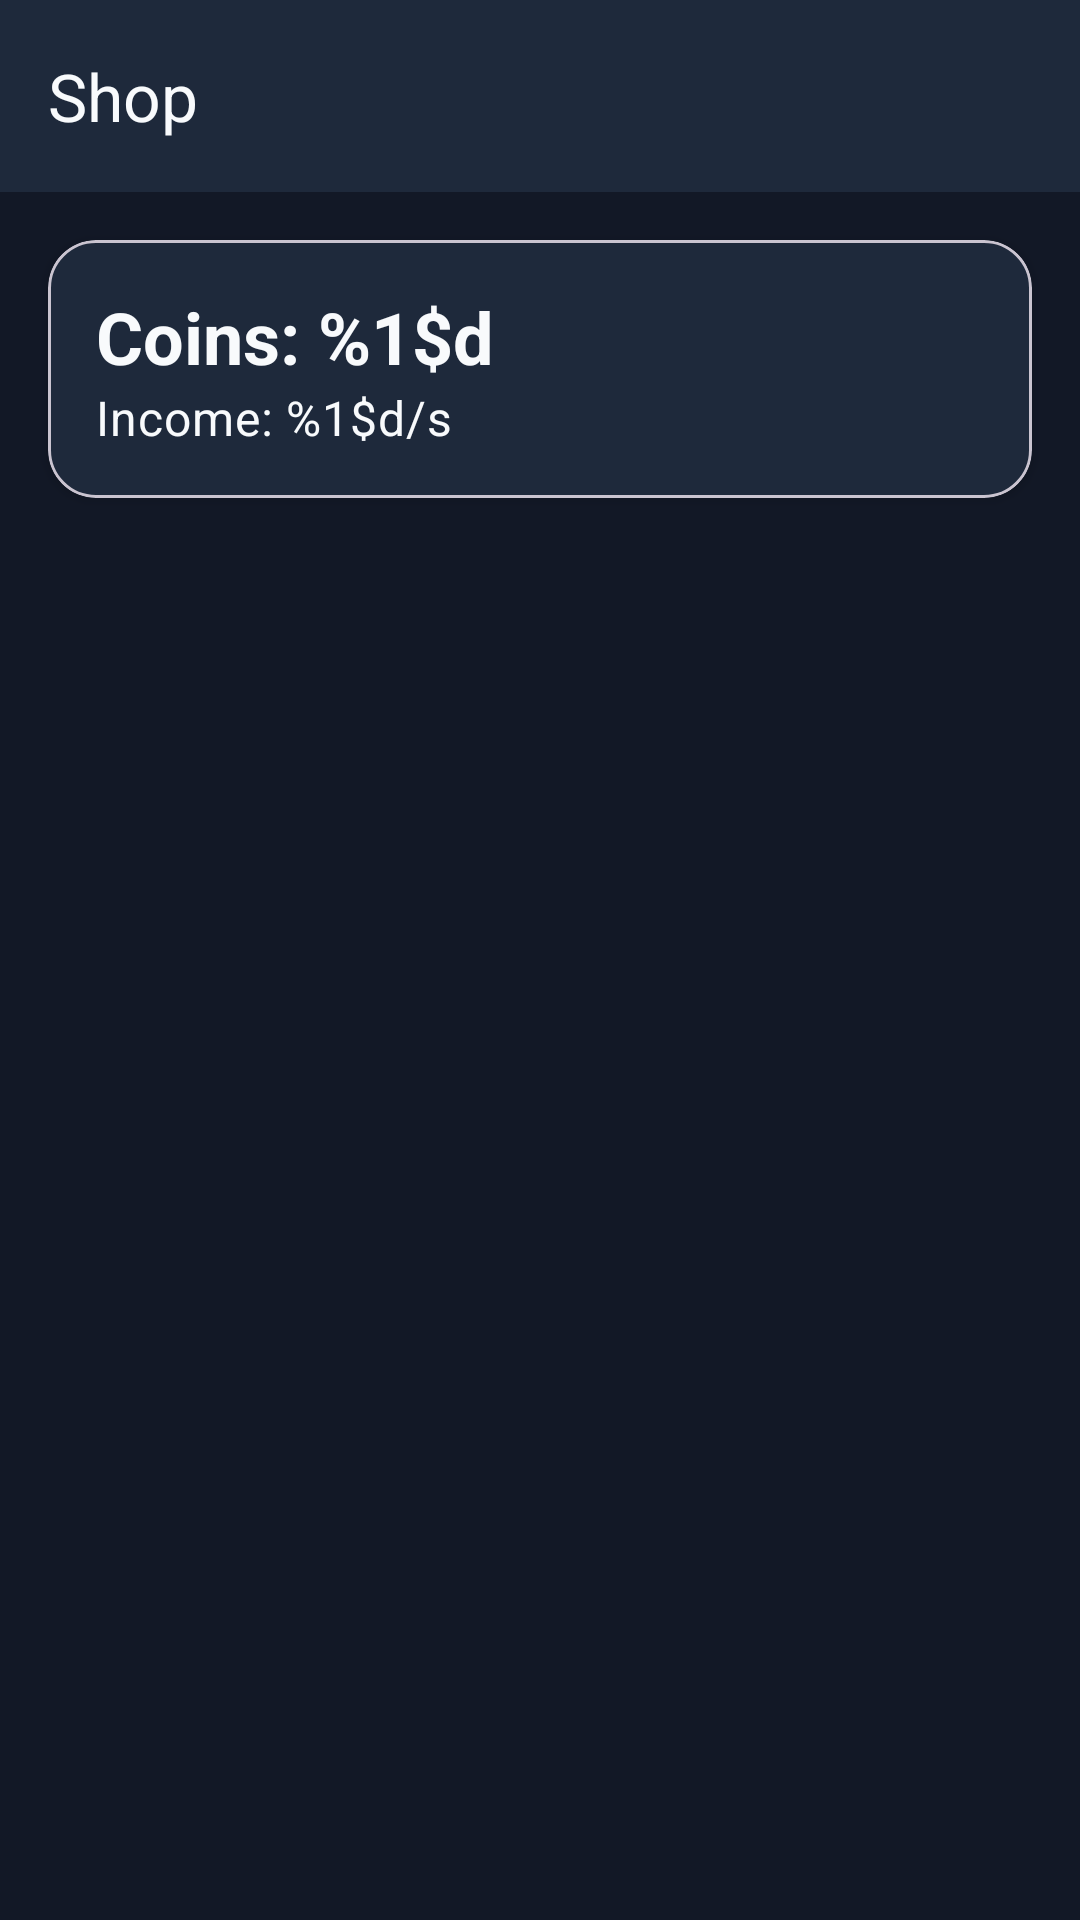

Here is an Android app screen rendered from its layout file. Give the layout XML and the strings, colors and styles it references.
<!-- AndroidManifest.xml: application theme Theme.ClickEmpire -->
<!-- res/layout/activity_shop.xml -->
<?xml version="1.0" encoding="utf-8"?>
<androidx.constraintlayout.widget.ConstraintLayout xmlns:android="http://schemas.android.com/apk/res/android"
    xmlns:app="http://schemas.android.com/apk/res-auto"
    xmlns:tools="http://schemas.android.com/tools"
    android:id="@+id/main"
    android:layout_width="match_parent"
    android:layout_height="match_parent"
    android:background="@color/background"
    tools:context=".view.activity.ShopActivity">

    <com.google.android.material.appbar.MaterialToolbar
        android:id="@+id/toolbar"
        android:layout_width="0dp"
        android:layout_height="wrap_content"
        app:title="@string/shop"
        android:background="@color/surface"
        android:elevation="@dimen/spacing_xs"
        app:navigationIconTint="@color/text_primary"
        app:titleTextColor="@color/text_primary"
        app:layout_constraintTop_toTopOf="parent"
        app:layout_constraintStart_toStartOf="parent"
        app:layout_constraintEnd_toEndOf="parent"/>

    <com.google.android.material.card.MaterialCardView
        android:id="@+id/cardPlayerInfo"
        android:layout_width="0dp"
        android:layout_height="wrap_content"
        android:layout_margin="@dimen/spacing_md"
        app:cardBackgroundColor="@color/surface"
        app:shapeAppearanceOverlay="@style/ShapeAppearance.ClickEmpire.Card"
        app:cardElevation="@dimen/elevation_2"
        android:clickable="true"
        android:focusable="true"
        app:rippleColor="@color/primary_pressed"
        app:layout_constraintTop_toBottomOf="@id/toolbar"
        app:layout_constraintStart_toStartOf="parent"
        app:layout_constraintEnd_toEndOf="parent">

        <LinearLayout
            android:layout_width="match_parent"
            android:layout_height="wrap_content"
            android:orientation="vertical"
            android:padding="@dimen/spacing_md">

            <com.google.android.material.textview.MaterialTextView
                android:id="@+id/textBalance"
                android:layout_width="wrap_content"
                android:layout_height="wrap_content"
                android:text="@string/default_balance"
                android:textAppearance="@style/TextAppearance.ClickEmpire.Title"/>

            <com.google.android.material.textview.MaterialTextView
                android:id="@+id/textIncome"
                android:layout_width="wrap_content"
                android:layout_height="wrap_content"
                android:text="@string/default_income"
                android:textAppearance="@style/TextAppearance.ClickEmpire.Body"/>

        </LinearLayout>

    </com.google.android.material.card.MaterialCardView>

    <androidx.recyclerview.widget.RecyclerView
        android:id="@+id/recyclerViewUpgrades"
        android:layout_width="0dp"
        android:layout_height="0dp"
        android:padding="@dimen/spacing_md"
        android:clipToPadding="false"
        android:paddingBottom="@dimen/spacing_md"
        android:scrollbars="vertical"
        tools:listitem="@layout/item_upgrade"
        app:layout_constraintTop_toBottomOf="@id/cardPlayerInfo"
        app:layout_constraintBottom_toBottomOf="parent"
        app:layout_constraintStart_toStartOf="parent"
        app:layout_constraintEnd_toEndOf="parent"/>

</androidx.constraintlayout.widget.ConstraintLayout>
<!-- res/layout/item_upgrade.xml (included above) -->
<?xml version="1.0" encoding="utf-8"?>
<com.google.android.material.card.MaterialCardView
    xmlns:android="http://schemas.android.com/apk/res/android"
    xmlns:app="http://schemas.android.com/apk/res-auto"
    xmlns:tools="http://schemas.android.com/tools"
    android:layout_width="match_parent"
    android:layout_height="wrap_content"
    android:layout_marginHorizontal="@dimen/spacing_md"
    android:layout_marginTop="@dimen/spacing_sm"
    android:layout_marginBottom="@dimen/spacing_sm"
    app:cardElevation="@dimen/elevation_2"
    app:cardBackgroundColor="@color/surface"
    app:shapeAppearanceOverlay="@style/ShapeAppearance.ClickEmpire.Card"
    app:rippleColor="@color/primary_pressed"
    android:clickable="true"
    android:focusable="true">

    <LinearLayout
        android:layout_width="match_parent"
        android:layout_height="wrap_content"
        android:gravity="center_vertical"
        android:orientation="horizontal"
        android:padding="@dimen/spacing_md">

        <ImageView
            android:id="@+id/imageUpgrade"
            android:layout_width="@dimen/icon_medium"
            android:layout_height="@dimen/icon_medium"
            android:scaleType="centerInside"
            android:contentDescription="@string/upgrade_icon"
            android:src="@drawable/ic_upgrade_1"
            tools:src="@drawable/ic_upgrade_1"/>

        <LinearLayout
            android:layout_width="0dp"
            android:layout_height="wrap_content"
            android:layout_marginStart="@dimen/spacing_md"
            android:layout_weight="1"
            android:orientation="vertical">

            <com.google.android.material.textview.MaterialTextView
                android:id="@+id/textUpgradeName"
                android:layout_width="wrap_content"
                android:layout_height="wrap_content"
                android:text="@string/default_upgrade_name"
                android:textAppearance="@style/TextAppearance.ClickEmpire.Title"
                tools:text="Cursor"/>

            <com.google.android.material.textview.MaterialTextView
                android:id="@+id/textUpgradeDescription"
                android:layout_width="wrap_content"
                android:layout_height="wrap_content"
                android:layout_marginTop="@dimen/spacing_xs"
                android:text="@string/default_upgrade_description"
                android:textAppearance="@style/TextAppearance.ClickEmpire.Body"
                tools:text="Generates coins automatically."/>

            <com.google.android.material.textview.MaterialTextView
                android:id="@+id/textUpgradeLevel"
                android:layout_width="wrap_content"
                android:layout_height="wrap_content"
                android:layout_marginTop="@dimen/spacing_sm"
                android:text="@string/default_upgrade_level"
                android:textAppearance="@style/TextAppearance.ClickEmpire.Caption"
                tools:text="Level: 3"/>

            <com.google.android.material.textview.MaterialTextView
                android:id="@+id/textUpgradeIncome"
                android:layout_width="wrap_content"
                android:layout_height="wrap_content"
                android:text="@string/default_upgrade_income"
                android:textAppearance="@style/TextAppearance.ClickEmpire.Caption"
                tools:text="+10 coins/s"/>

        </LinearLayout>

        <LinearLayout
            android:layout_width="wrap_content"
            android:layout_height="match_parent"
            android:gravity="center_horizontal"
            android:layout_marginStart="@dimen/spacing_md"
            android:orientation="vertical">

            <com.google.android.material.button.MaterialButton
                android:id="@+id/buttonBuy"
                android:layout_width="wrap_content"
                android:layout_height="wrap_content"
                android:minWidth="@dimen/min_width"
                android:minHeight="@dimen/min_height"
                android:text="@string/buy"
                app:icon="@drawable/ic_cart"
                app:cornerRadius="@dimen/button_corner_radius"
                app:iconGravity="textStart"
                app:rippleColor="@color/primary_pressed"
                android:textColor="@color/text_primary"
                app:backgroundTint="@color/primary"
                style="@style/Widget.ClickEmpire.Button"/>

            <com.google.android.material.textview.MaterialTextView
                android:id="@+id/textPrice"
                android:layout_width="wrap_content"
                android:layout_height="wrap_content"
                android:layout_marginTop="@dimen/spacing_sm"
                android:text="@string/default_upgrade_price"
                android:textAppearance="@style/TextAppearance.ClickEmpire.Body"
                tools:text="100"/>

        </LinearLayout>

    </LinearLayout>

</com.google.android.material.card.MaterialCardView>
<!-- resources referenced by this layout -->
<resources>
  <color name="background">#121826</color>
  <color name="primary">#F59E0B</color>
  <color name="primary_pressed">#D97706</color>
  <color name="surface">#1E293B</color>
  <color name="text_primary">#F8FAFC</color>
  <dimen name="button_corner_radius">12dp</dimen>
  <dimen name="elevation_2">2dp</dimen>
  <dimen name="icon_medium">64dp</dimen>
  <dimen name="min_height">48dp</dimen>
  <dimen name="min_width">96dp</dimen>
  <dimen name="spacing_md">16dp</dimen>
  <dimen name="spacing_sm">8dp</dimen>
  <dimen name="spacing_xs">4dp</dimen>
  <!-- drawable ic_cart (drawable) -->
  <vector xmlns:android="http://schemas.android.com/apk/res/android" android:height="24dp" android:tint="@color/white" android:viewportHeight="24" android:viewportWidth="24" android:width="24dp">
        
      <path android:fillColor="@android:color/white" android:pathData="M7,18c-1.1,0 -1.99,0.9 -1.99,2S5.9,22 7,22s2,-0.9 2,-2 -0.9,-2 -2,-2zM1,2v2h2l3.6,7.59 -1.35,2.45c-0.16,0.28 -0.25,0.61 -0.25,0.96 0,1.1 0.9,2 2,2h12v-2L7.42,15c-0.14,0 -0.25,-0.11 -0.25,-0.25l0.03,-0.12 0.9,-1.63h7.45c0.75,0 1.41,-0.41 1.75,-1.03l3.58,-6.49c0.08,-0.14 0.12,-0.31 0.12,-0.48 0,-0.55 -0.45,-1 -1,-1L5.21,4l-0.94,-2L1,2zM17,18c-1.1,0 -1.99,0.9 -1.99,2s0.89,2 1.99,2 2,-0.9 2,-2 -0.9,-2 -2,-2z"/>
      
  </vector>
  <string name="buy">Buy</string>
  <string name="default_balance">Coins: %1$d</string>
  <string name="default_income">Income: %1$d/s</string>
  <string name="default_upgrade_description">Upgrade description</string>
  <string name="default_upgrade_income">Income: %1$d/s</string>
  <string name="default_upgrade_level">Level: %1$d</string>
  <string name="default_upgrade_name">Upgrade</string>
  <string name="default_upgrade_price">Price: %1$d</string>
  <string name="shop">Shop</string>
  <string name="upgrade_icon">Upgrade icon</string>
  <style name="ShapeAppearance.ClickEmpire.Card" parent="ShapeAppearance.Material3.MediumComponent">
  
          <item name="cornerFamily">rounded</item>
          <item name="cornerSize">16dp</item>
  
      </style>
  <style name="TextAppearance.ClickEmpire.Body" parent="TextAppearance.Material3.BodyMedium">
  
          <item name="android:textSize">@dimen/text_md</item>
          <item name="android:textColor">@color/text_primary</item>
  
      </style>
  <style name="TextAppearance.ClickEmpire.Caption" parent="TextAppearance.Material3.BodySmall">
  
          <item name="android:textSize">@dimen/text_sm</item>
          <item name="android:textColor">@color/text_secondary</item>
  
      </style>
  <style name="TextAppearance.ClickEmpire.Title" parent="TextAppearance.Material3.TitleLarge">
  
          <item name="android:textSize">@dimen/text_xxl</item>
          <item name="android:textStyle">bold</item>
          <item name="android:textColor">@color/text_primary</item>
  
      </style>
  <style name="Widget.ClickEmpire.Button" parent="Widget.Material3.Button">
          <item name="cornerRadius">12dp</item>
      </style>
  <style name="Theme.ClickEmpire" parent="Base.Theme.ClickEmpire" />
  <color name="white">#FFFFFF</color>
  <dimen name="text_md">16sp</dimen>
  <dimen name="text_sm">14sp</dimen>
  <color name="text_secondary">#CBD5E1</color>
  <dimen name="text_xxl">24sp</dimen>
  <style name="Base.Theme.ClickEmpire" parent="Theme.Material3.DayNight.NoActionBar">
          
          
      </style>
</resources>
